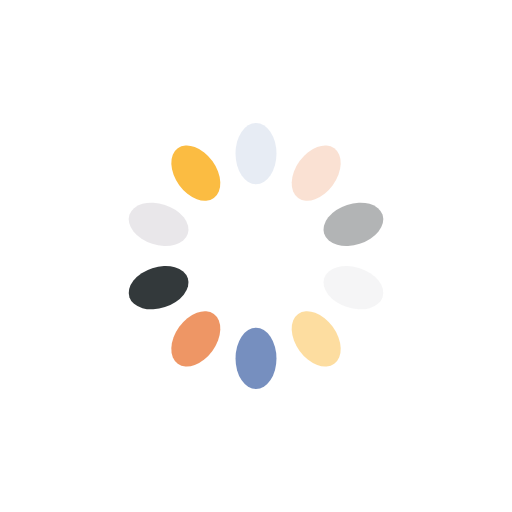
t = 0.00 s
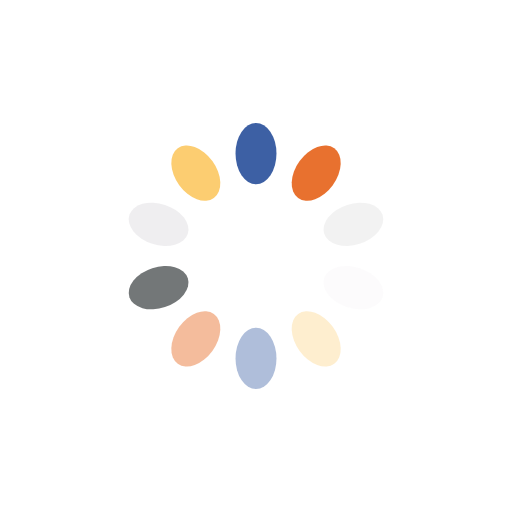
t = 0.25 s
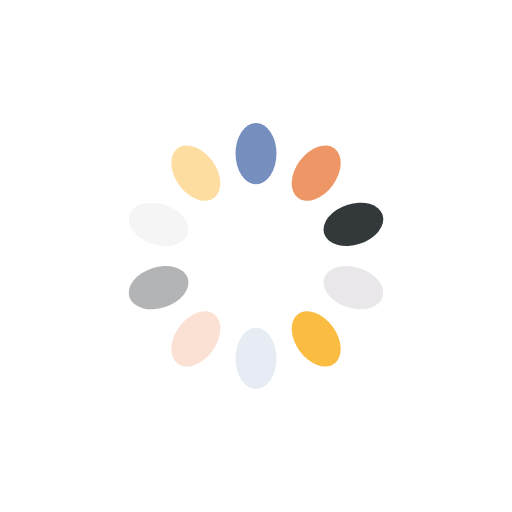
t = 0.50 s
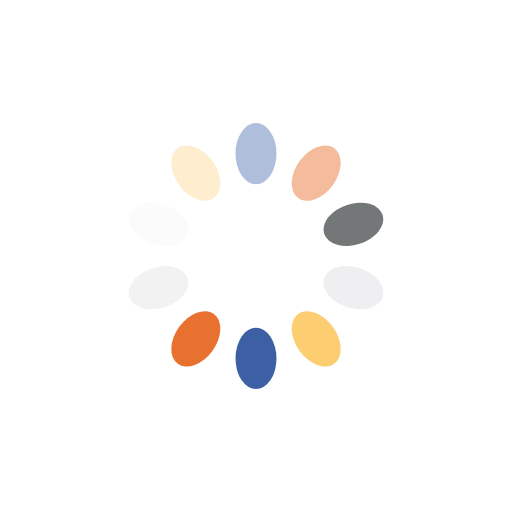
t = 0.75 s

The animated SVG that drew these frames (rendered in a browser with its animation timeline set to each time). Animation: 10 SMIL elements (animate=10); one cycle of 1.00 s, repeats indefinitely.

<?xml version="1.0" encoding="utf-8"?>
<svg xmlns="http://www.w3.org/2000/svg" xmlns:xlink="http://www.w3.org/1999/xlink" style="margin: auto; background: none; display: block; shape-rendering: auto;" width="163px" height="163px" viewBox="0 0 100 100" preserveAspectRatio="xMidYMid">
<g transform="rotate(0 50 50)">
  <rect x="46" y="24" rx="4" ry="6" width="8" height="12" fill="#1c4595">
    <animate attributeName="opacity" values="1;0" keyTimes="0;1" dur="1s" begin="-0.9s" repeatCount="indefinite"></animate>
  </rect>
</g><g transform="rotate(36 50 50)">
  <rect x="46" y="24" rx="4" ry="6" width="8" height="12" fill="#e76a24">
    <animate attributeName="opacity" values="1;0" keyTimes="0;1" dur="1s" begin="-0.8s" repeatCount="indefinite"></animate>
  </rect>
</g><g transform="rotate(72 50 50)">
  <rect x="46" y="24" rx="4" ry="6" width="8" height="12" fill="#01080a">
    <animate attributeName="opacity" values="1;0" keyTimes="0;1" dur="1s" begin="-0.7s" repeatCount="indefinite"></animate>
  </rect>
</g><g transform="rotate(108 50 50)">
  <rect x="46" y="24" rx="4" ry="6" width="8" height="12" fill="#e7e5e8">
    <animate attributeName="opacity" values="1;0" keyTimes="0;1" dur="1s" begin="-0.6s" repeatCount="indefinite"></animate>
  </rect>
</g><g transform="rotate(144 50 50)">
  <rect x="46" y="24" rx="4" ry="6" width="8" height="12" fill="#fbbc42">
    <animate attributeName="opacity" values="1;0" keyTimes="0;1" dur="1s" begin="-0.5s" repeatCount="indefinite"></animate>
  </rect>
</g><g transform="rotate(180 50 50)">
  <rect x="46" y="24" rx="4" ry="6" width="8" height="12" fill="#1c4595">
    <animate attributeName="opacity" values="1;0" keyTimes="0;1" dur="1s" begin="-0.4s" repeatCount="indefinite"></animate>
  </rect>
</g><g transform="rotate(216 50 50)">
  <rect x="46" y="24" rx="4" ry="6" width="8" height="12" fill="#e76a24">
    <animate attributeName="opacity" values="1;0" keyTimes="0;1" dur="1s" begin="-0.3s" repeatCount="indefinite"></animate>
  </rect>
</g><g transform="rotate(252 50 50)">
  <rect x="46" y="24" rx="4" ry="6" width="8" height="12" fill="#01080a">
    <animate attributeName="opacity" values="1;0" keyTimes="0;1" dur="1s" begin="-0.2s" repeatCount="indefinite"></animate>
  </rect>
</g><g transform="rotate(288 50 50)">
  <rect x="46" y="24" rx="4" ry="6" width="8" height="12" fill="#e7e5e8">
    <animate attributeName="opacity" values="1;0" keyTimes="0;1" dur="1s" begin="-0.1s" repeatCount="indefinite"></animate>
  </rect>
</g><g transform="rotate(324 50 50)">
  <rect x="46" y="24" rx="4" ry="6" width="8" height="12" fill="#fbbc42">
    <animate attributeName="opacity" values="1;0" keyTimes="0;1" dur="1s" begin="0s" repeatCount="indefinite"></animate>
  </rect>
</g>
<!-- [ldio] generated by https://loading.io/ --></svg>
